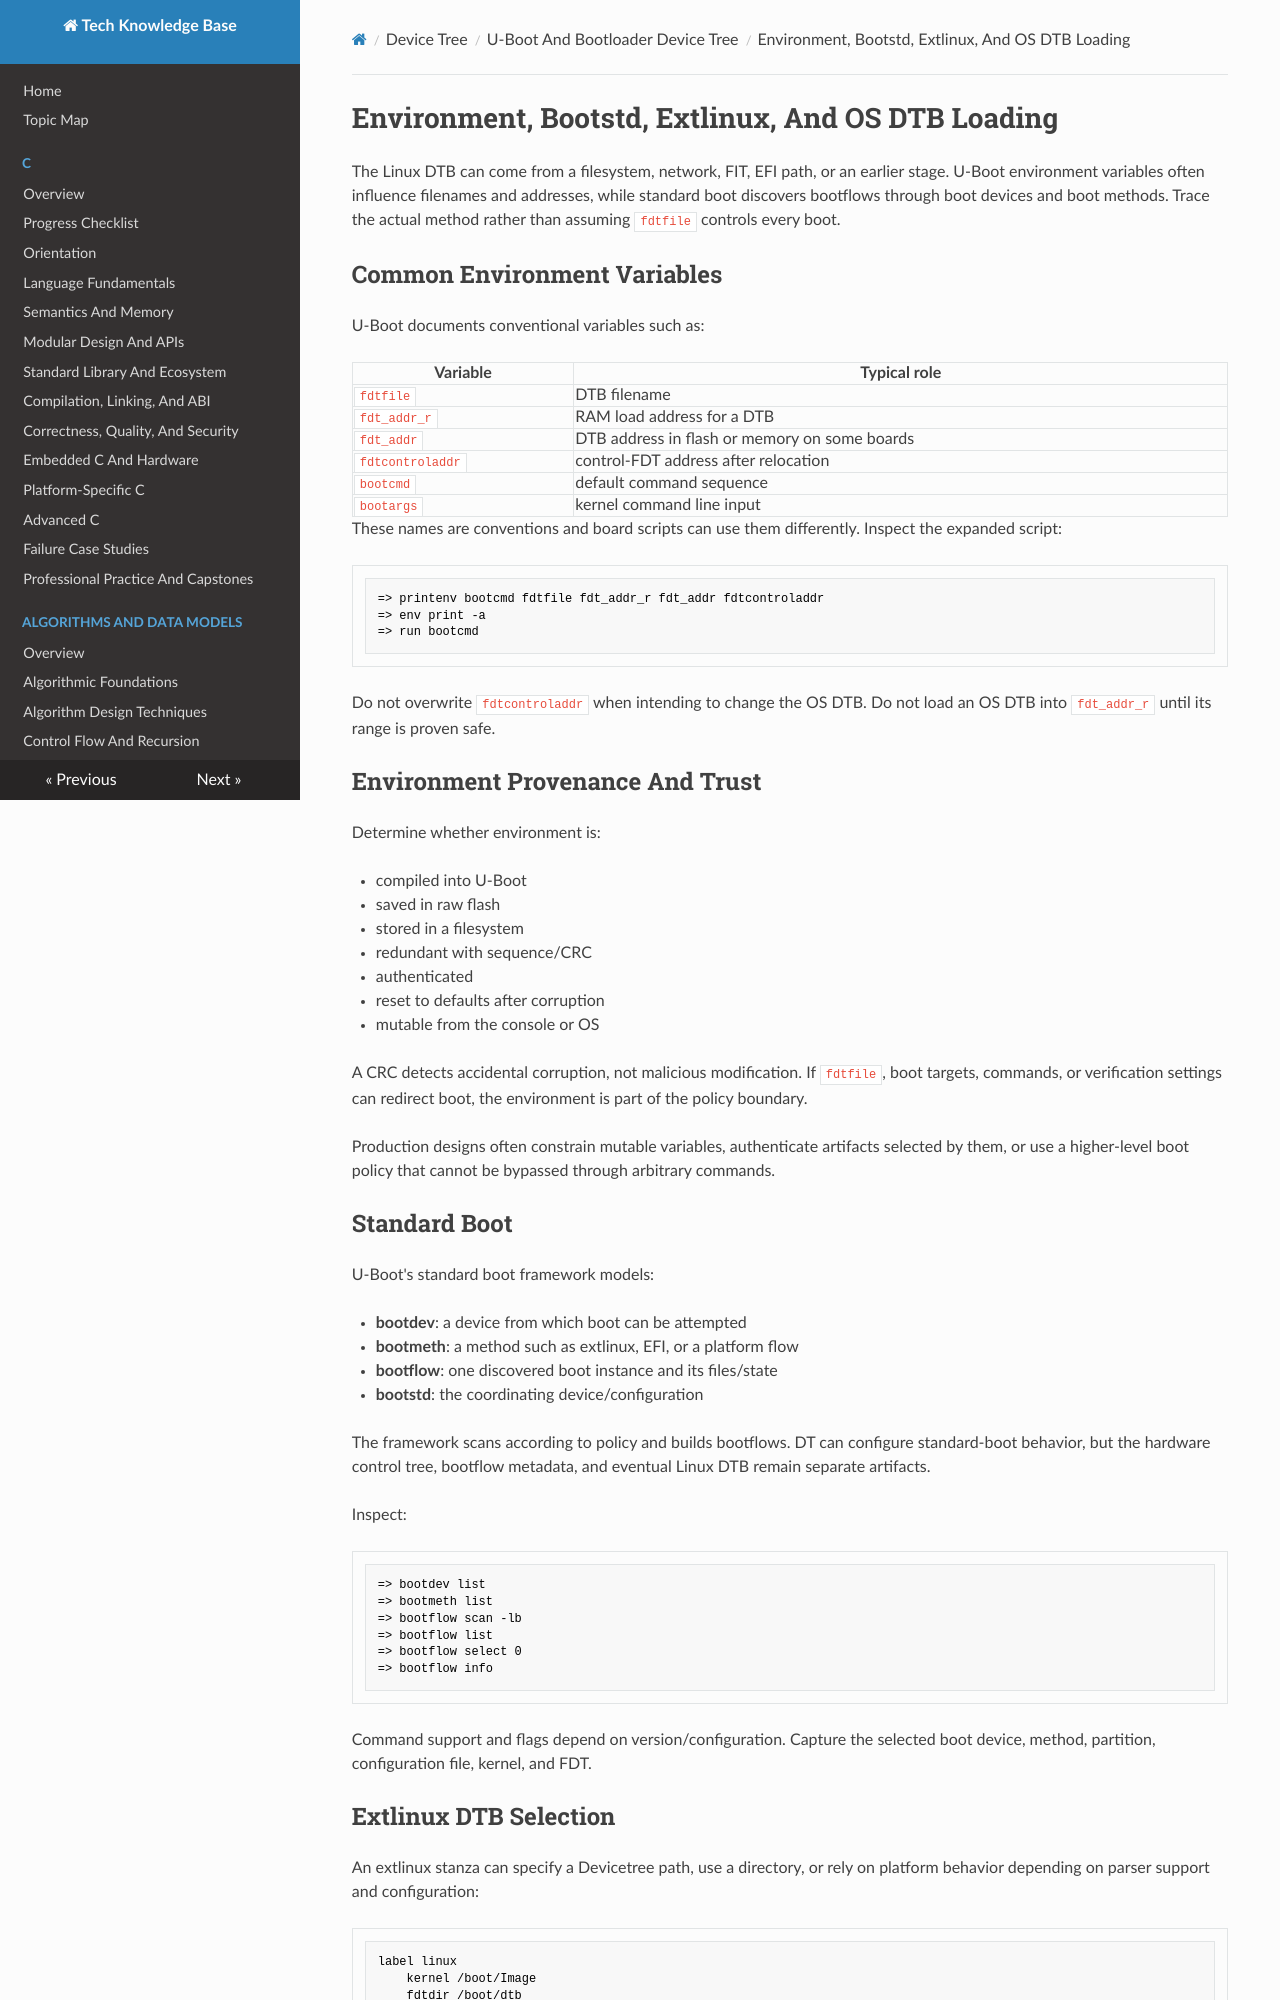

repository: fgabor98/AI-knowledge-base · page: device-tree/u-boot-and-bootloader-device-tree/environment-bootstd-extlinux-and-os-dtb-loading/index.html · generator: mkdocs

---
status: draft
reviewed: false
domain: device-tree
difficulty: advanced
last_reviewed: null
---

# Environment, Bootstd, Extlinux, And OS DTB Loading

The Linux DTB can come from a filesystem, network, FIT, EFI path, or an earlier stage. U-Boot environment variables often influence filenames and addresses, while standard boot discovers bootflows through boot devices and boot methods. Trace the actual method rather than assuming `fdtfile` controls every boot.

## Common Environment Variables

U-Boot documents conventional variables such as:

| Variable | Typical role |
|---|---|
| `fdtfile` | DTB filename |
| `fdt_addr_r` | RAM load address for a DTB |
| `fdt_addr` | DTB address in flash or memory on some boards |
| `fdtcontroladdr` | control-FDT address after relocation |
| `bootcmd` | default command sequence |
| `bootargs` | kernel command line input |

These names are conventions and board scripts can use them differently. Inspect the expanded script:

```text
=> printenv bootcmd fdtfile fdt_addr_r fdt_addr fdtcontroladdr
=> env print -a
=> run bootcmd
```

Do not overwrite `fdtcontroladdr` when intending to change the OS DTB. Do not load an OS DTB into `fdt_addr_r` until its range is proven safe.

## Environment Provenance And Trust

Determine whether environment is:

- compiled into U-Boot
- saved in raw flash
- stored in a filesystem
- redundant with sequence/CRC
- authenticated
- reset to defaults after corruption
- mutable from the console or OS

A CRC detects accidental corruption, not malicious modification. If `fdtfile`, boot targets, commands, or verification settings can redirect boot, the environment is part of the policy boundary.

Production designs often constrain mutable variables, authenticate artifacts selected by them, or use a higher-level boot policy that cannot be bypassed through arbitrary commands.

## Standard Boot

U-Boot's standard boot framework models:

- **bootdev**: a device from which boot can be attempted
- **bootmeth**: a method such as extlinux, EFI, or a platform flow
- **bootflow**: one discovered boot instance and its files/state
- **bootstd**: the coordinating device/configuration

The framework scans according to policy and builds bootflows. DT can configure standard-boot behavior, but the hardware control tree, bootflow metadata, and eventual Linux DTB remain separate artifacts.

Inspect:

```text
=> bootdev list
=> bootmeth list
=> bootflow scan -lb
=> bootflow list
=> bootflow select 0
=> bootflow info
```

Command support and flags depend on version/configuration. Capture the selected boot device, method, partition, configuration file, kernel, and FDT.
